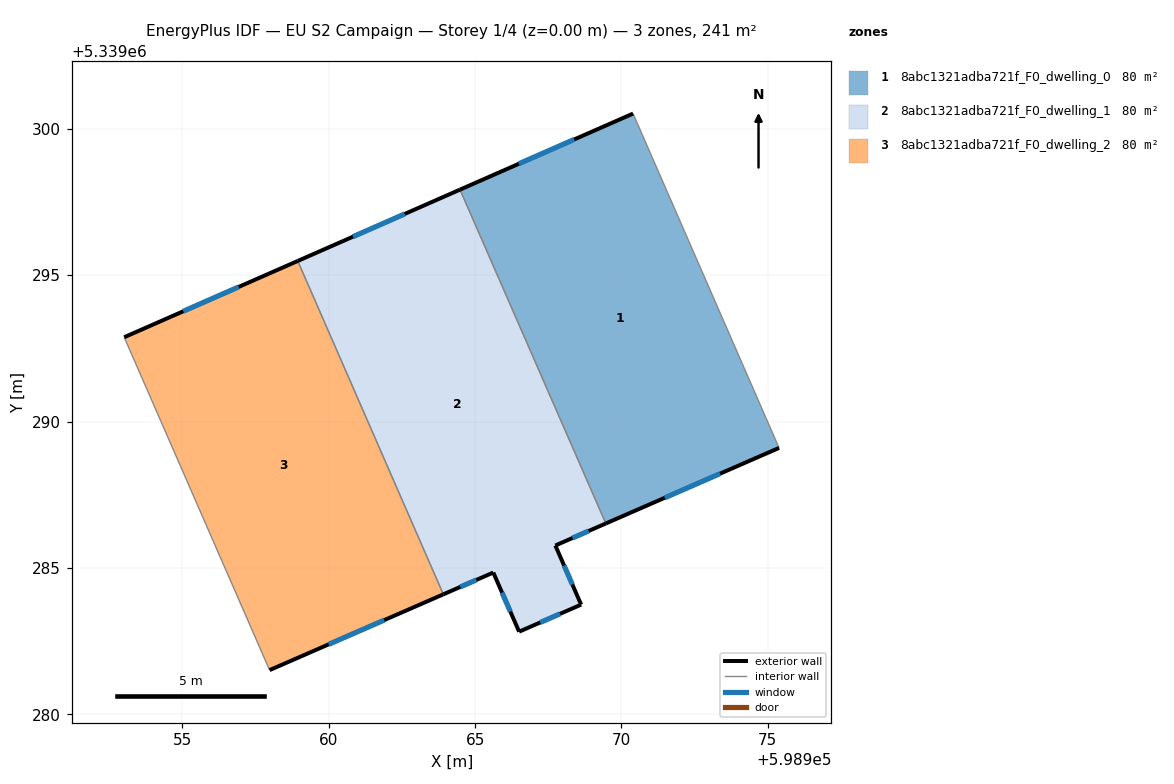
=== STOREY PLAN SPEC (per zone: floor XY polygon, exterior-wall plan segments, windows/doors) ===
zone 1: 8abc1321adba721f_F0_dwelling_0  (80.4 m²)
  floor: (598970.40, 5339300.52) (598975.39, 5339289.10) (598969.47, 5339286.52) (598964.49, 5339297.92)
  exterior wall: (598970.40, 5339300.52) – (598964.49, 5339297.92)  [6.5 m]
    window: (598968.39, 5339299.64) – (598966.50, 5339298.81)  [2.0 m²]
  exterior wall: (598969.47, 5339286.52) – (598975.39, 5339289.10)  [6.5 m]
    window: (598971.48, 5339287.40) – (598973.37, 5339288.22)  [2.0 m²]
  interior walls: 2
zone 2: 8abc1321adba721f_F0_dwelling_1  (80.4 m²)
  floor: (598964.49, 5339297.92) (598969.47, 5339286.52) (598967.74, 5339285.76) (598968.62, 5339283.74) (598966.51, 5339282.82) (598965.62, 5339284.84) (598963.92, 5339284.10) (598958.94, 5339295.49)
  exterior wall: (598964.49, 5339297.92) – (598958.94, 5339295.49)  [6.1 m]
    window: (598962.60, 5339297.09) – (598960.83, 5339296.31)  [1.9 m²]
  exterior wall: (598967.74, 5339285.76) – (598969.47, 5339286.52)  [1.9 m]
    window: (598968.33, 5339286.02) – (598968.88, 5339286.26)  [0.6 m²]
  exterior wall: (598968.62, 5339283.74) – (598967.74, 5339285.76)  [2.2 m]
    window: (598968.32, 5339284.43) – (598968.04, 5339285.08)  [0.7 m²]
  exterior wall: (598966.51, 5339282.82) – (598968.62, 5339283.74)  [2.3 m]
    window: (598967.23, 5339283.13) – (598967.90, 5339283.43)  [0.7 m²]
  exterior wall: (598965.62, 5339284.84) – (598966.51, 5339282.82)  [2.2 m]
    window: (598965.92, 5339284.15) – (598966.20, 5339283.51)  [0.7 m²]
  exterior wall: (598963.92, 5339284.10) – (598965.62, 5339284.84)  [1.9 m]
    window: (598964.50, 5339284.35) – (598965.04, 5339284.59)  [0.6 m²]
  interior walls: 2
zone 3: 8abc1321adba721f_F0_dwelling_2  (80.4 m²)
  floor: (598958.94, 5339295.49) (598963.92, 5339284.10) (598957.98, 5339281.51) (598953.01, 5339292.88)
  exterior wall: (598957.98, 5339281.51) – (598963.92, 5339284.10)  [6.5 m]
    window: (598960.00, 5339282.39) – (598961.90, 5339283.22)  [2.0 m²]
  exterior wall: (598958.94, 5339295.49) – (598953.01, 5339292.88)  [6.5 m]
    window: (598956.92, 5339294.60) – (598955.03, 5339293.77)  [2.0 m²]
  interior walls: 2

=== DERIVED (storey summary) ===
Building: EU S2 Campaign
Storey: 1 of 4  (floor level z = 0.00 m)
Storey gross floor area: 241.3 m²
Zones on this storey: 3
  - 8abc1321adba721f_F0_dwelling_0: floor 80.4 m²; exterior wall 12.9 m (38.7 m²); 2 window(s) 4.0 m²; WWR 10.2%
  - 8abc1321adba721f_F0_dwelling_1: floor 80.4 m²; exterior wall 16.5 m (49.6 m²); 6 window(s) 5.1 m²; WWR 10.2%
  - 8abc1321adba721f_F0_dwelling_2: floor 80.4 m²; exterior wall 13.0 m (38.9 m²); 2 window(s) 4.0 m²; WWR 10.2%
Zone adjacency (shared interzone walls):
  - 8abc1321adba721f_F0_dwelling_0 ↔ 8abc1321adba721f_F0_dwelling_1
  - 8abc1321adba721f_F0_dwelling_1 ↔ 8abc1321adba721f_F0_dwelling_2